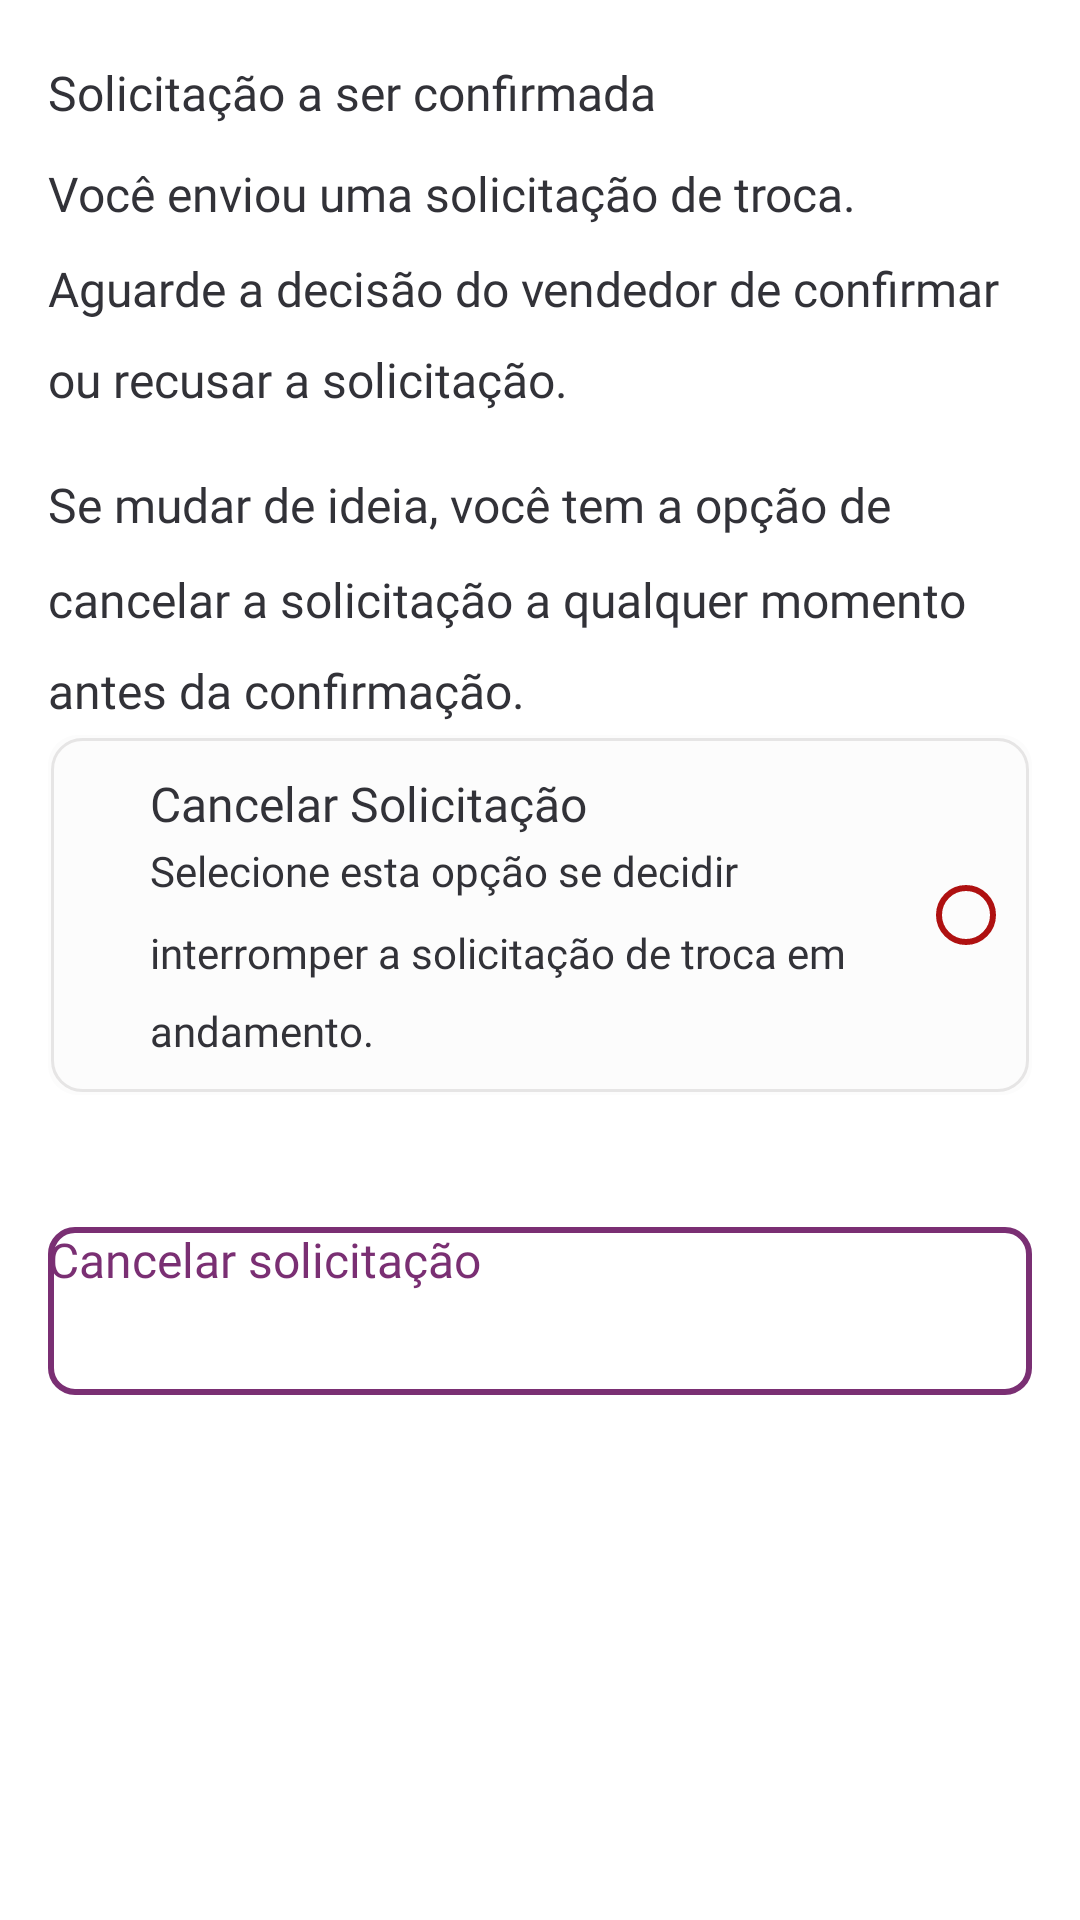

This screen was rendered from an Android layout file. Write that file and the resources it references.
<!-- AndroidManifest.xml: application theme Theme.Bibliotroca -->
<!-- res/layout/step_1_buyer_fragment.xml -->
<?xml version="1.0" encoding="utf-8"?>
<androidx.constraintlayout.widget.ConstraintLayout xmlns:android="http://schemas.android.com/apk/res/android" xmlns:app="http://schemas.android.com/apk/res-auto" xmlns:tools="http://schemas.android.com/tools"
    android:id="@+id/cardStep1Seller"
    android:layout_width="match_parent"
    android:layout_height="wrap_content"
    android:layout_marginHorizontal="24dp"
    android:layout_marginTop="16dp"
    android:layout_marginBottom="6dp"
    android:background="@drawable/shape_card"
    android:elevation="3dp"
    android:paddingHorizontal="16dp"
    android:paddingVertical="20dp"
    app:layout_constraintEnd_toEndOf="parent"
    app:layout_constraintStart_toStartOf="parent"
    app:layout_constraintTop_toBottomOf="@+id/constraintLayout">

    <TextView
        android:id="@+id/textView21"
        android:layout_width="wrap_content"
        android:layout_height="wrap_content"
        android:fontFamily="@font/inter_medium"
        android:lineSpacingMultiplier="1.4"
        android:text="Solicitação a ser confirmada"
        android:textColor="@color/gray500"
        android:textSize="16sp"
        app:layout_constraintStart_toStartOf="parent"
        app:layout_constraintTop_toTopOf="parent" />

    <TextView
        android:id="@+id/textView22"
        android:layout_width="wrap_content"
        android:layout_height="wrap_content"
        android:layout_marginTop="12dp"
        android:fontFamily="@font/inter"
        android:lineSpacingMultiplier="1.6"
        android:text="Você enviou uma solicitação de troca. Aguarde a decisão do vendedor de confirmar ou recusar a solicitação."
        android:textColor="@color/gray500"
        android:textSize="16sp"
        app:layout_constraintStart_toStartOf="parent"
        app:layout_constraintTop_toBottomOf="@+id/textView21" />

    <TextView
        android:id="@+id/textView52"
        android:layout_width="wrap_content"
        android:layout_height="wrap_content"
        android:layout_marginTop="20dp"
        android:fontFamily="@font/inter"
        android:lineSpacingMultiplier="1.6"
        android:text="Se mudar de ideia, você tem a opção de cancelar a solicitação a qualquer momento antes da confirmação."
        android:textColor="@color/gray500"
        android:textSize="16sp"
        app:layout_constraintStart_toStartOf="parent"
        app:layout_constraintTop_toBottomOf="@+id/textView22" />

    <androidx.constraintlayout.widget.ConstraintLayout
        android:id="@+id/selectableFrameRecuse"
        android:layout_width="match_parent"
        android:layout_height="wrap_content"
        android:layout_marginTop="4dp"
        android:background="@drawable/bg_radio_item_red_selector"
        android:clickable="true"
        android:focusable="true"
        android:onClick="handleCheckedRadioItem"
        android:padding="12dp"
        app:layout_constraintStart_toStartOf="parent"
        app:layout_constraintTop_toBottomOf="@+id/textView52">

        <ImageView
            android:id="@+id/imageB22"
            android:layout_width="16dp"
            android:layout_height="16dp"
            app:layout_constraintStart_toStartOf="parent"
            app:layout_constraintTop_toTopOf="parent"
            app:srcCompat="@drawable/ic_bookmark" />

        <TextView
            android:id="@+id/textView252"
            android:layout_width="wrap_content"
            android:layout_height="wrap_content"
            android:layout_marginStart="6dp"
            android:fontFamily="@font/inter_medium"
            android:lineSpacingMultiplier="1.4"
            android:text="Cancelar Solicitação"
            android:textColor="@color/gray500"
            android:textSize="16sp"
            app:layout_constraintStart_toEndOf="@+id/imageB22"
            app:layout_constraintTop_toTopOf="parent" />

        <TextView
            android:id="@+id/textView262"
            android:layout_width="wrap_content"
            android:layout_height="wrap_content"
            android:layout_marginTop="2dp"
            android:fontFamily="@font/inter"
            android:lineSpacingMultiplier="1.6"
            android:maxWidth="240dp"
            android:text="Selecione esta opção se decidir interromper a solicitação de troca em andamento."
            android:textColor="@color/gray500"
            android:textSize="14sp"
            app:layout_constraintStart_toStartOf="@+id/textView252"
            app:layout_constraintTop_toBottomOf="@+id/textView252" />

        <View
            android:id="@+id/radioCircleRecuse"
            android:layout_width="20dp"
            android:layout_height="20dp"
            android:background="@drawable/bg_radio_red_selector"
            android:clickable="true"
            android:focusable="true"
            app:layout_constraintBottom_toBottomOf="parent"
            app:layout_constraintEnd_toEndOf="parent"
            app:layout_constraintTop_toTopOf="parent" />

    </androidx.constraintlayout.widget.ConstraintLayout>

    <Button
        android:id="@+id/btnUpdateStatus"
        android:layout_width="match_parent"
        android:layout_height="56dp"
        android:layout_marginTop="44dp"
        android:background="@drawable/shape_btn_ghost_purple"
        android:fontFamily="@font/barlow_bold"
        android:lineSpacingMultiplier="1.6"
        android:text="Cancelar solicitação"
        android:textAllCaps="false"
        android:textColor="@color/primary500"
        android:textSize="16sp"
        app:layout_constraintEnd_toEndOf="parent"
        app:layout_constraintStart_toStartOf="parent"
        app:layout_constraintTop_toBottomOf="@+id/selectableFrameRecuse"
        tools:layout_editor_absoluteX="24dp"
        tools:layout_editor_absoluteY="886dp" />

</androidx.constraintlayout.widget.ConstraintLayout>
<!-- resources referenced by this layout -->
<resources>
  <color name="gray500">#323238</color>
  <color name="primary500">#7A2F73</color>
  <!-- drawable bg_radio_item_red_selector (drawable) -->
  <?xml version="1.0" encoding="utf-8"?>
  <selector xmlns:android="http://schemas.android.com/apk/res/android">
      <item android:drawable="@drawable/shape_radio_item_red_selected" android:state_selected="true" />
      <item android:drawable="@drawable/shape_radio_item_normal" />
  </selector>
  <!-- drawable bg_radio_red_selector (drawable) -->
  <?xml version="1.0" encoding="utf-8"?>
  <selector xmlns:android="http://schemas.android.com/apk/res/android">
      <item android:drawable="@drawable/shape_radio_red_selected" android:state_selected="true" />
      <item android:drawable="@drawable/shape_radio_red_normal" />
  </selector>
  <!-- drawable ic_bookmark (drawable) -->
  <vector android:height="24dp" android:tint="@color/gray500"
      android:viewportHeight="24" android:viewportWidth="24"
      android:width="24dp" xmlns:android="http://schemas.android.com/apk/res/android">
      <path android:fillColor="@android:color/white" android:pathData="M15,7v12.97l-4.21,-1.81 -0.79,-0.34 -0.79,0.34L5,19.97L5,7h10m4,-6L8.99,1C7.89,1 7,1.9 7,3h10c1.1,0 2,0.9 2,2v13l2,1L21,3c0,-1.1 -0.9,-2 -2,-2zM15,5L5,5c-1.1,0 -2,0.9 -2,2v16l7,-3 7,3L17,7c0,-1.1 -0.9,-2 -2,-2z"/>
  </vector>
  <!-- drawable shape_btn_ghost_purple (drawable) -->
  <?xml version="1.0" encoding="utf-8"?>
  <shape xmlns:android="http://schemas.android.com/apk/res/android">
      <corners android:radius="8dp" />
      <solid android:color="@android:color/transparent" />
      <stroke android:width="2dp" android:color="@color/primary500" />
  </shape>
  <style name="Theme.Bibliotroca" parent="Theme.MaterialComponents.DayNight.DarkActionBar">
          
          <item name="colorPrimary">@color/purple_200</item>
          <item name="colorPrimaryVariant">@color/purple_700</item>
          <item name="colorOnPrimary">@color/black</item>
          
          <item name="colorSecondary">@color/teal_200</item>
          <item name="colorSecondaryVariant">@color/teal_200</item>
          <item name="colorOnSecondary">@color/black</item>
          
          <item name="android:statusBarColor">?attr/colorPrimaryVariant</item>
          
      </style>
  <!-- drawable shape_radio_item_red_selected (drawable) -->
  <?xml version="1.0" encoding="utf-8"?>
  <layer-list xmlns:android="http://schemas.android.com/apk/res/android">
      <item>
          <shape>
              <solid android:color="@color/red100" />
              <corners android:radius="10dp" />
          </shape>
      </item>
  
      <item>
          <shape>
              <solid android:color="@android:color/transparent" />
              <stroke android:color="@color/red500" android:width="2dp" />
              <corners android:radius="10dp" />
          </shape>
      </item>
  </layer-list>
  <!-- drawable shape_radio_red_normal (drawable) -->
  <?xml version="1.0" encoding="utf-8"?>
  <shape xmlns:android="http://schemas.android.com/apk/res/android">
      <solid android:color="@android:color/transparent" />
  
      <stroke android:color="@color/red500" android:width="2dp" />
  
      <size android:width="20dp" android:height="20dp" />
      <corners android:radius="10dp" />
  </shape>
  <color name="purple_200">#FFBB86FC</color>
  <color name="purple_700">#FF3700B3</color>
  <color name="black">#FF000000</color>
  <color name="teal_200">#FF03DAC5</color>
  <color name="red100">#FFEEEE</color>
  <color name="red500">#AF1111</color>
  <color name="white100">#FCFCFC</color>
  <color name="gray300">#E6E5E5</color>
</resources>
